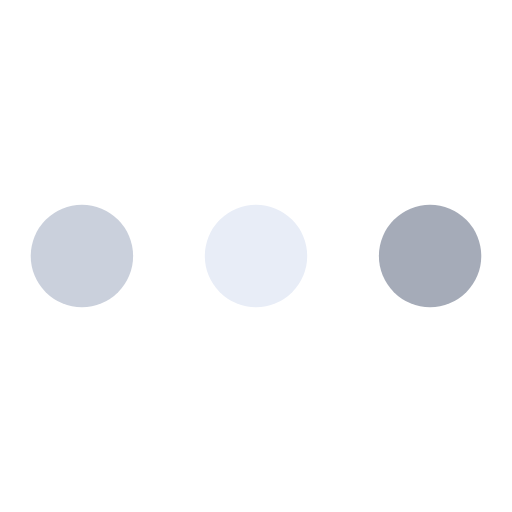
t = 0.00 s
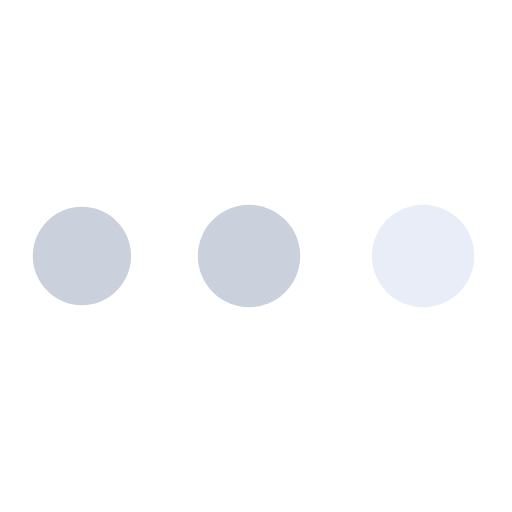
t = 0.25 s
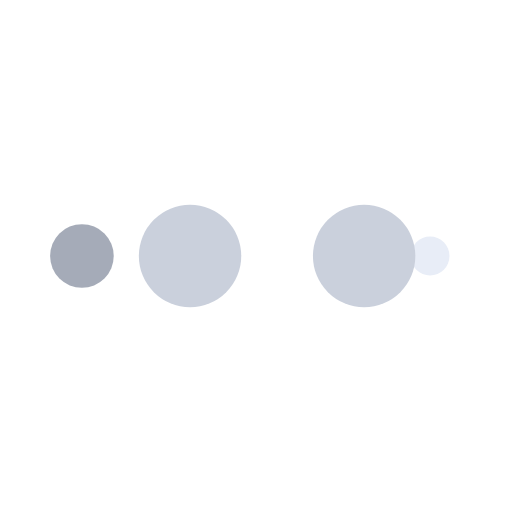
t = 0.42 s
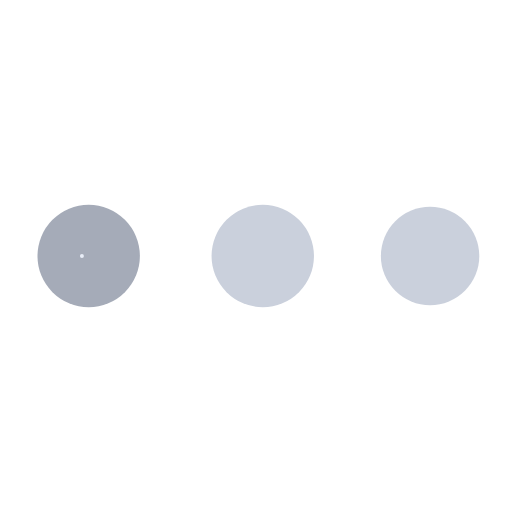
t = 0.67 s
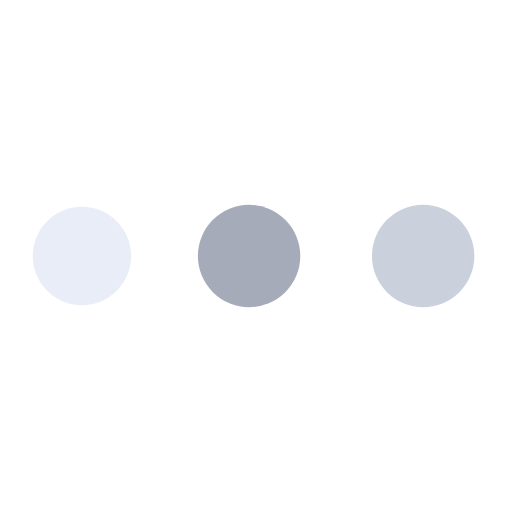
t = 0.92 s
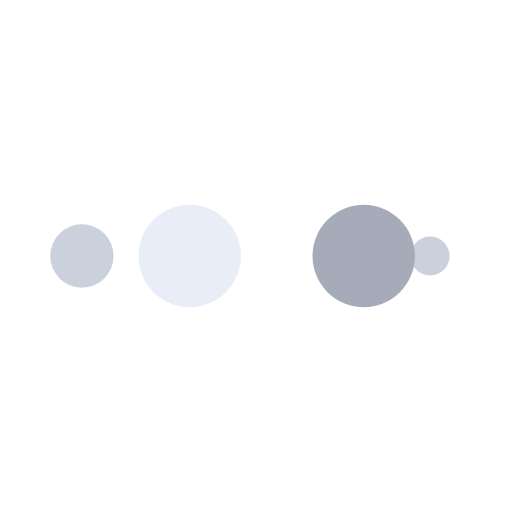
t = 1.08 s

The animated SVG that drew these frames (rendered in a browser with its animation timeline set to each time). Animation: 10 SMIL elements (animate=10); one cycle of 1.33 s, repeats indefinitely.

<svg xmlns="http://www.w3.org/2000/svg" xmlns:xlink="http://www.w3.org/1999/xlink" width="200px" height="200px" viewBox="0 0 100 100" preserveAspectRatio="xMidYMid">
<circle cx="84" cy="50" r="0.599159" fill="#A5ABB8">
    <animate attributeName="r" repeatCount="indefinite" dur="0.33333333333333326s" calcMode="spline" keyTimes="0;1" values="10;0" keySplines="0 0.5 0.5 1" begin="0s"/>
    <animate attributeName="fill" repeatCount="indefinite" dur="1.333333333333333s" calcMode="discrete" keyTimes="0;0.25;0.5;0.75;1" values="#A5ABB8;#E8EDF7;#CAD0DC;#CAD0DC;#A5ABB8" begin="0s"/>
</circle><circle cx="16" cy="50" r="9.39903" fill="#A5ABB8">
  <animate attributeName="r" repeatCount="indefinite" dur="1.333333333333333s" calcMode="spline" keyTimes="0;0.25;0.5;0.75;1" values="0;0;10;10;10" keySplines="0 0.5 0.5 1;0 0.5 0.5 1;0 0.5 0.5 1;0 0.5 0.5 1" begin="0s"/>
  <animate attributeName="cx" repeatCount="indefinite" dur="1.333333333333333s" calcMode="spline" keyTimes="0;0.25;0.5;0.75;1" values="16;16;16;50;84" keySplines="0 0.5 0.5 1;0 0.5 0.5 1;0 0.5 0.5 1;0 0.5 0.5 1" begin="0s"/>
</circle><circle cx="47.9567" cy="50" r="10" fill="#CAD0DC">
  <animate attributeName="r" repeatCount="indefinite" dur="1.333333333333333s" calcMode="spline" keyTimes="0;0.25;0.5;0.75;1" values="0;0;10;10;10" keySplines="0 0.5 0.5 1;0 0.5 0.5 1;0 0.5 0.5 1;0 0.5 0.5 1" begin="-0.33333333333333326s"/>
  <animate attributeName="cx" repeatCount="indefinite" dur="1.333333333333333s" calcMode="spline" keyTimes="0;0.25;0.5;0.75;1" values="16;16;16;50;84" keySplines="0 0.5 0.5 1;0 0.5 0.5 1;0 0.5 0.5 1;0 0.5 0.5 1" begin="-0.33333333333333326s"/>
</circle><circle cx="81.9567" cy="50" r="10" fill="#CAD0DC">
  <animate attributeName="r" repeatCount="indefinite" dur="1.333333333333333s" calcMode="spline" keyTimes="0;0.25;0.5;0.75;1" values="0;0;10;10;10" keySplines="0 0.5 0.5 1;0 0.5 0.5 1;0 0.5 0.5 1;0 0.5 0.5 1" begin="-0.6666666666666665s"/>
  <animate attributeName="cx" repeatCount="indefinite" dur="1.333333333333333s" calcMode="spline" keyTimes="0;0.25;0.5;0.75;1" values="16;16;16;50;84" keySplines="0 0.5 0.5 1;0 0.5 0.5 1;0 0.5 0.5 1;0 0.5 0.5 1" begin="-0.6666666666666665s"/>
</circle><circle cx="16" cy="50" r="0" fill="#E8EDF7">
  <animate attributeName="r" repeatCount="indefinite" dur="1.333333333333333s" calcMode="spline" keyTimes="0;0.25;0.5;0.75;1" values="0;0;10;10;10" keySplines="0 0.5 0.5 1;0 0.5 0.5 1;0 0.5 0.5 1;0 0.5 0.5 1" begin="-0.9999999999999999s"/>
  <animate attributeName="cx" repeatCount="indefinite" dur="1.333333333333333s" calcMode="spline" keyTimes="0;0.25;0.5;0.75;1" values="16;16;16;50;84" keySplines="0 0.5 0.5 1;0 0.5 0.5 1;0 0.5 0.5 1;0 0.5 0.5 1" begin="-0.9999999999999999s"/>
</circle></svg>
